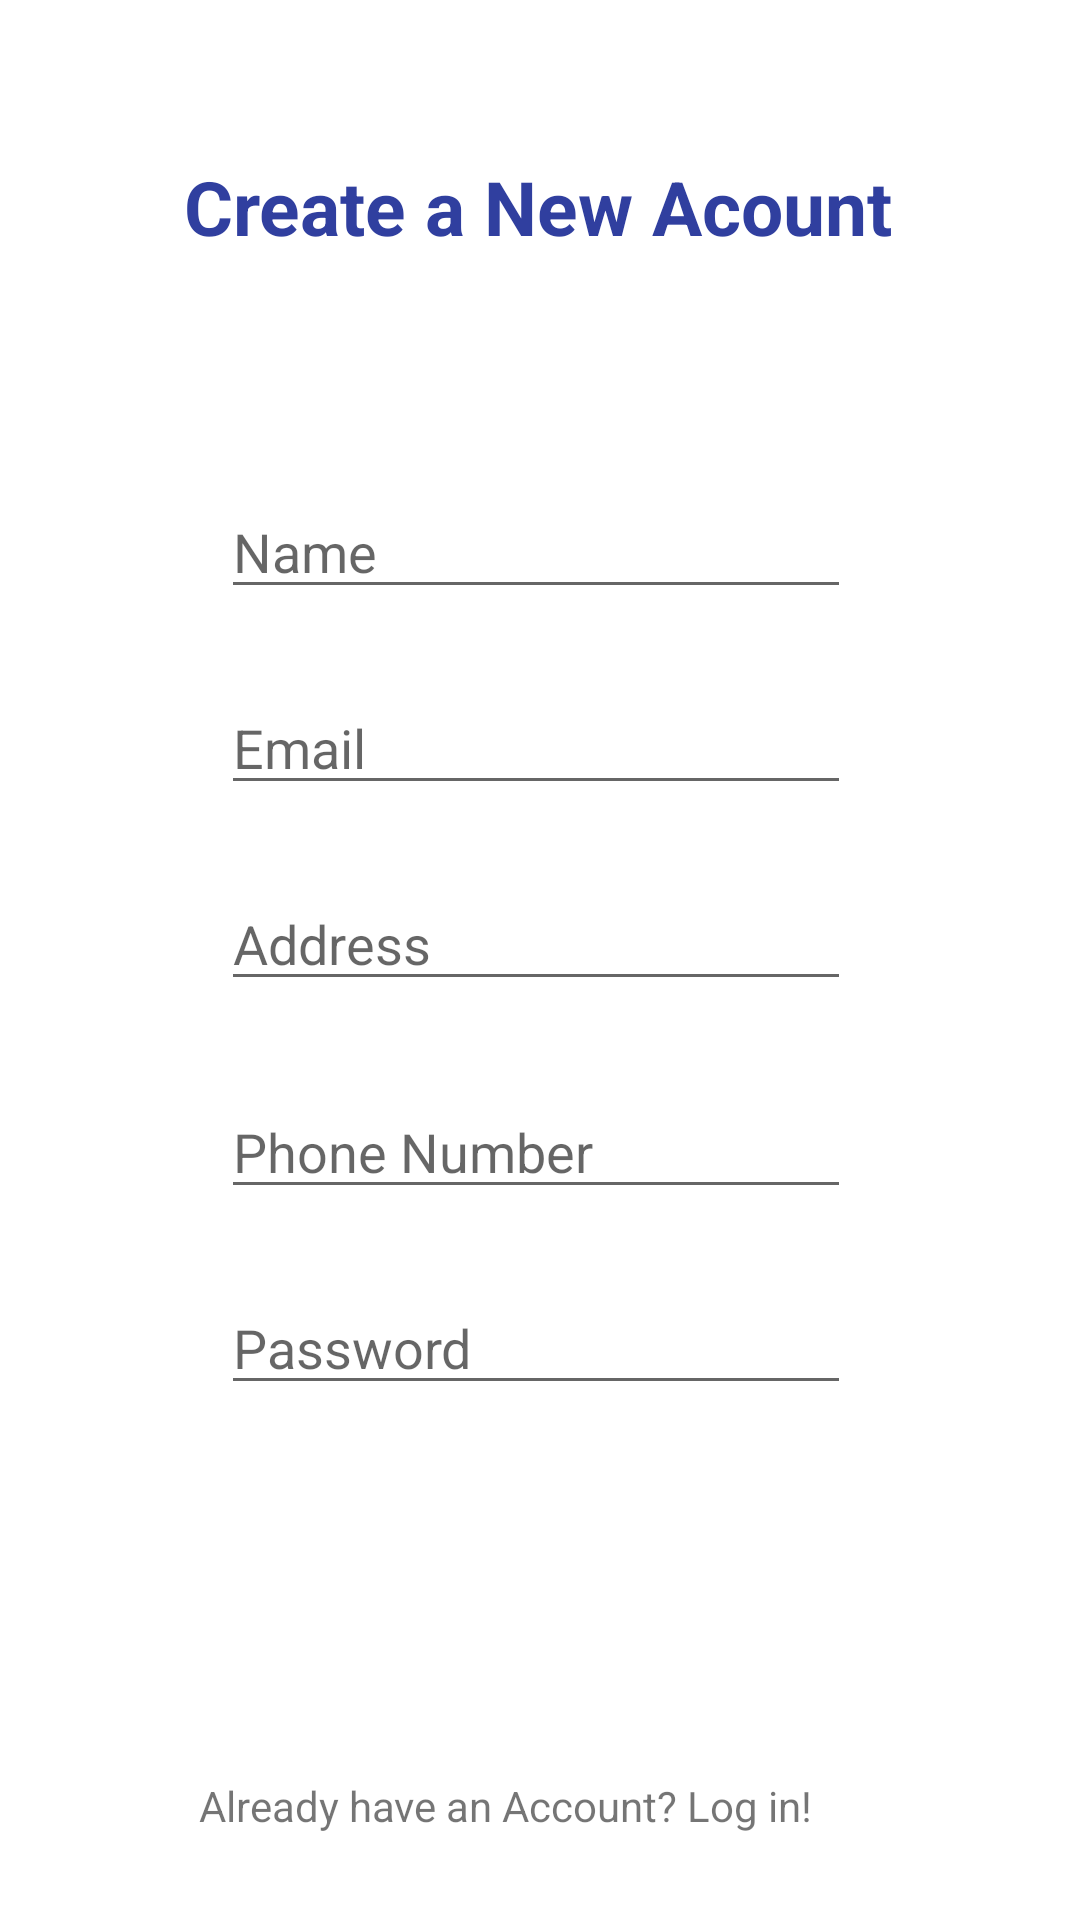

The Android layout XML behind this screen, and the referenced resources:
<!-- AndroidManifest.xml: application theme Theme.Food_Delevery -->
<!-- res/layout/activity_sign_up.xml -->
<?xml version="1.0" encoding="utf-8"?>
<RelativeLayout xmlns:android="http://schemas.android.com/apk/res/android"
    xmlns:app="http://schemas.android.com/apk/res-auto"
    xmlns:tools="http://schemas.android.com/tools"
    android:layout_width="match_parent"
    android:layout_height="match_parent"
    tools:context=".MainActivity">

    <TextView
        android:layout_marginTop="35dp"
        android:textColor="@color/white"
        android:textSize="25sp"
        android:textAlignment="center"
        android:text="Unique Andro Code"
        android:textStyle="bold"
        android:layout_width="match_parent"
        android:layout_height="wrap_content"
        android:gravity="center_horizontal" />
    <LinearLayout
        android:layout_width="match_parent"
        android:layout_height="wrap_content"
        android:orientation="vertical">
        <include layout="@layout/signupfrom"/>

    </LinearLayout>




</RelativeLayout>
<!-- res/layout/signupfrom.xml (included above) -->
<?xml version="1.0" encoding="utf-8"?>
<androidx.constraintlayout.widget.ConstraintLayout xmlns:android="http://schemas.android.com/apk/res/android"
    xmlns:app="http://schemas.android.com/apk/res-auto"
    xmlns:tools="http://schemas.android.com/tools"
    android:layout_width="match_parent"
    android:layout_height="match_parent">

    <EditText
        android:id="@+id/et_name_signup"
        android:layout_width="wrap_content"
        android:layout_height="wrap_content"
        android:layout_marginTop="76dp"
        android:ems="10"
        android:hint="Name"
        android:inputType="textPersonName"
        app:layout_constraintEnd_toEndOf="parent"
        app:layout_constraintHorizontal_bias="0.49"
        app:layout_constraintStart_toStartOf="parent"
        app:layout_constraintTop_toBottomOf="@+id/textView" />

    <EditText
        android:id="@+id/etEmail_Signup"
        android:layout_width="wrap_content"
        android:layout_height="wrap_content"
        android:layout_marginTop="24dp"
        android:ems="10"

        android:hint="Email"
        android:inputType="textEmailAddress"
        app:layout_constraintEnd_toEndOf="@+id/et_name_signup"
        app:layout_constraintHorizontal_bias="0.0"
        app:layout_constraintStart_toStartOf="@+id/et_name_signup"
        app:layout_constraintTop_toBottomOf="@+id/et_name_signup" />

    <EditText
        android:id="@+id/etPassword_signup"
        android:layout_width="wrap_content"
        android:layout_height="wrap_content"
        android:layout_marginTop="24dp"
        android:ems="10"
        android:hint="Password"
        android:inputType="textPassword"
        app:layout_constraintEnd_toEndOf="@+id/edit_phone_Number"
        app:layout_constraintHorizontal_bias="1.0"
        app:layout_constraintStart_toStartOf="@+id/edit_phone_Number"
        app:layout_constraintTop_toBottomOf="@+id/edit_phone_Number" />

    <Button
        android:id="@+id/signupButton"
        android:layout_width="wrap_content"
        android:layout_height="wrap_content"
        android:layout_marginTop="36dp"
        android:background="@drawable/bottom_bg"
        android:text="Sign Up"
        android:textAllCaps="false"
        android:textColor="@color/white"
        app:layout_constraintEnd_toEndOf="parent"
        app:layout_constraintHorizontal_bias="0.459"
        app:layout_constraintStart_toStartOf="parent"
        app:layout_constraintTop_toBottomOf="@+id/etPassword_signup" />

    <TextView
        android:id="@+id/textView"
        android:layout_width="wrap_content"
        android:layout_height="wrap_content"
        android:layout_marginTop="52dp"
        android:text="Create a New Acount"
        android:textColor="#303F9F"
        android:textSize="25sp"
        android:textStyle="bold"
        app:layout_constraintEnd_toEndOf="parent"
        app:layout_constraintHorizontal_bias="0.497"
        app:layout_constraintStart_toStartOf="parent"
        app:layout_constraintTop_toTopOf="parent" />

    <TextView
        android:id="@+id/already_have_an_account"
        android:layout_width="wrap_content"
        android:layout_height="wrap_content"
        android:layout_marginTop="40dp"
        android:text="Already have an Account? Log in!"
        app:layout_constraintEnd_toEndOf="@+id/signupButton"
        app:layout_constraintHorizontal_bias="0.504"
        app:layout_constraintStart_toStartOf="@+id/signupButton"
        app:layout_constraintTop_toBottomOf="@+id/signupButton" />

    <EditText
        android:id="@+id/edit_address"
        android:layout_width="wrap_content"
        android:layout_height="wrap_content"
        android:layout_marginTop="24dp"
        android:ems="10"
        android:inputType="textPersonName"
        android:hint="Address"
        app:layout_constraintEnd_toEndOf="@+id/etEmail_Signup"
        app:layout_constraintHorizontal_bias="0.0"
        app:layout_constraintStart_toStartOf="@+id/etEmail_Signup"
        app:layout_constraintTop_toBottomOf="@+id/etEmail_Signup" />

    <EditText
        android:id="@+id/edit_phone_Number"
        android:layout_width="wrap_content"
        android:layout_height="wrap_content"
        android:layout_marginTop="28dp"
        android:ems="10"
        android:inputType="phone"
        android:hint="Phone Number"
        app:layout_constraintEnd_toEndOf="@+id/edit_address"
        app:layout_constraintHorizontal_bias="1.0"
        app:layout_constraintStart_toStartOf="@+id/edit_address"
        app:layout_constraintTop_toBottomOf="@+id/edit_address" />
</androidx.constraintlayout.widget.ConstraintLayout>
<!-- resources referenced by this layout -->
<resources>
  <color name="white">#FFFFFFFF</color>
  <style name="Theme.Food_Delevery" parent="Theme.MaterialComponents.Light.NoActionBar">
          
          <item name="colorPrimary">@color/purple_500</item>
          <item name="colorPrimaryVariant">@color/purple_700</item>
          <item name="colorOnPrimary">@color/white</item>
          
          <item name="colorSecondary">@color/teal_200</item>
          <item name="colorSecondaryVariant">@color/teal_700</item>
          <item name="colorOnSecondary">@color/black</item>
          
          <item name="android:statusBarColor" tools:targetApi="l">?attr/colorPrimaryVariant</item>
          
      </style>
  <color name="purple_500">#9C27B0</color>
  <color name="purple_700">#7B1FA2</color>
  <color name="teal_200">#80CBC4</color>
  <color name="teal_700">#00796B</color>
  <color name="black">#FF000000</color>
</resources>
